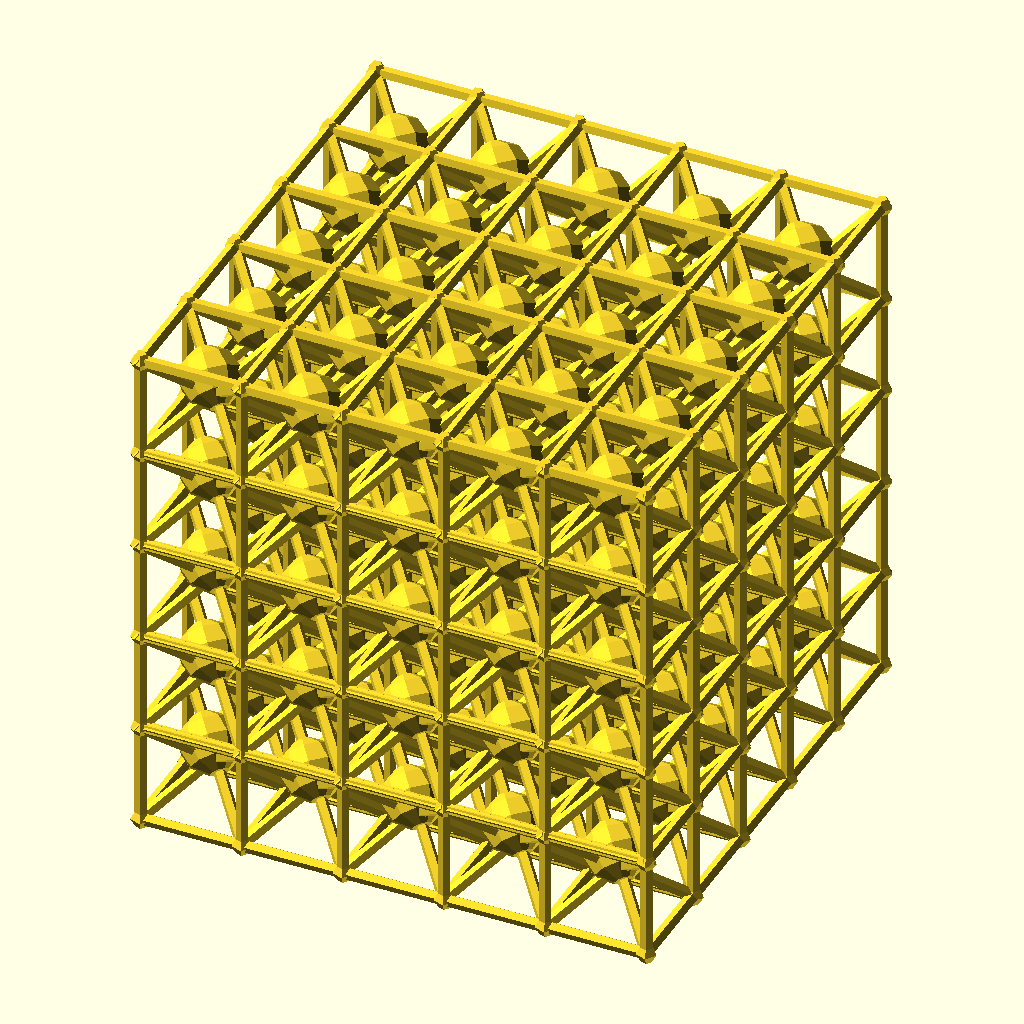
Cell 1: the model at its default parameters.
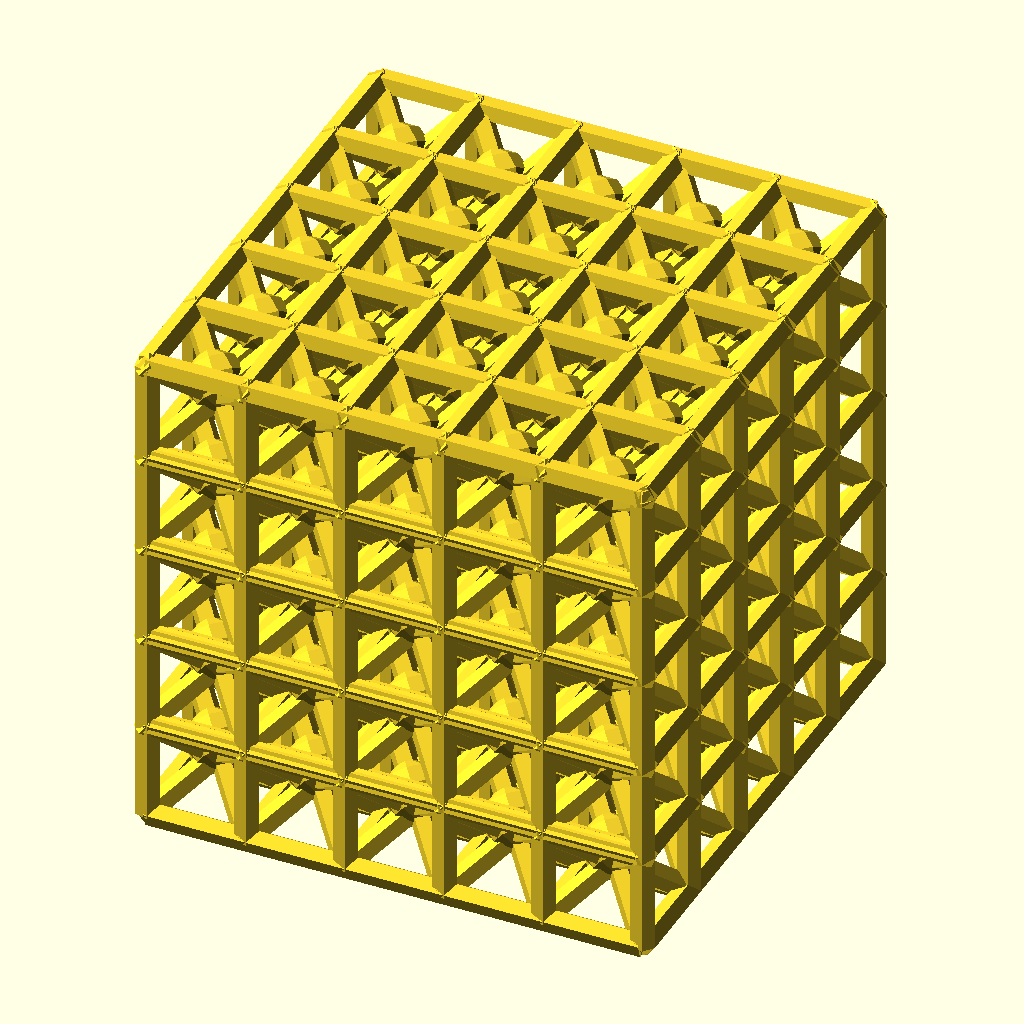
Cell 2 — a set to 1.2, the other parameters unchanged.
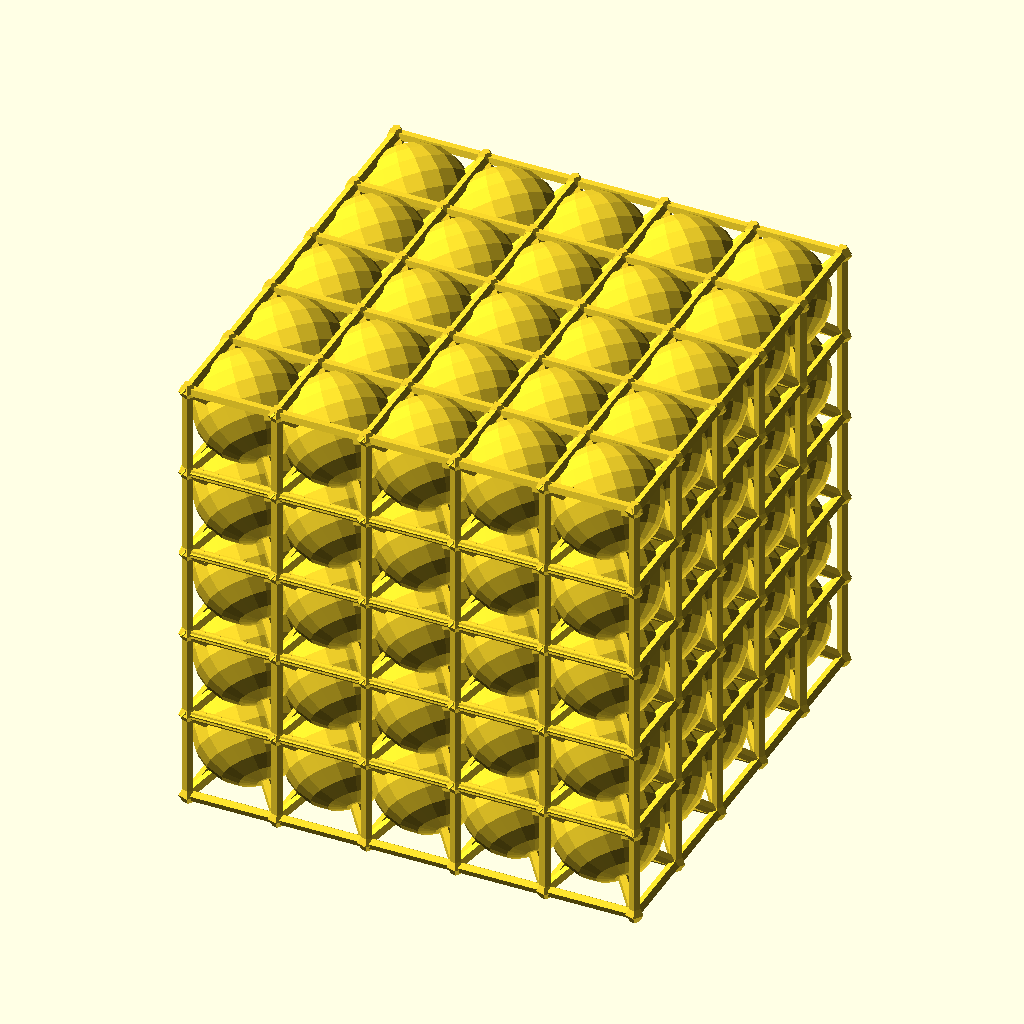
Cell 3 — b set to 6, the other parameters unchanged.
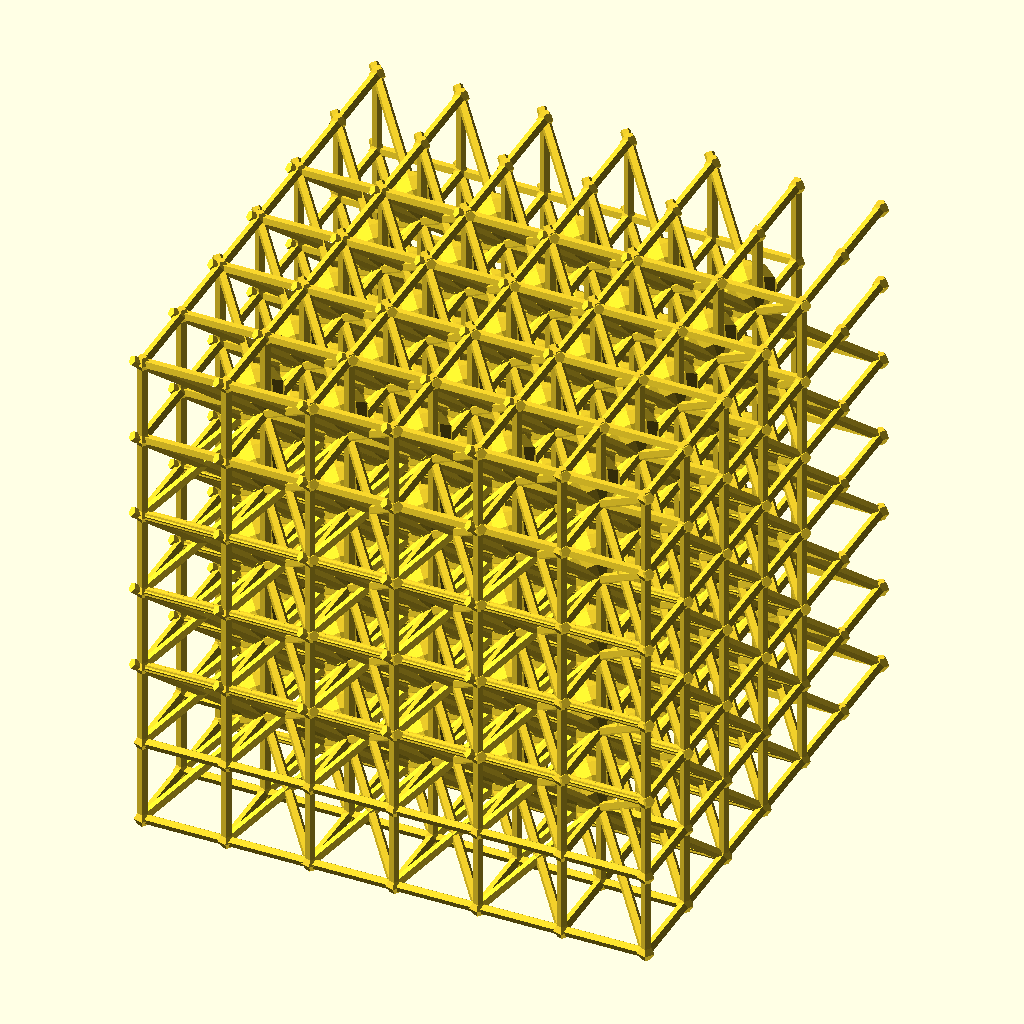
Cell 4: the same model with c = 20.
All cells are drawn from the same view direction (rotation 55°, 0°, 25°, orthographic, colour scheme Cornfield), but the view is re-fitted for each cell, so position and scale can differ between cells as well as the parameter.
Source of the model, inputs/thingiverse/files/thing-3430750/files/Hypercube-Lattice.scad:
a=0.6;//bar thickness
b=3;//ball radius
c=10;//cell length

for(i = [1 : 5]){
    for(j = [1 : 5]){
        for(k = [1 : 5]){
            translate(v=[10*i,0,0]){
                translate(v=[0,10*j,0]){
                    translate(v=[0,0,10*k]){
                    Unitcell(){}
                }
            }
        }
        }
    }
}
          
        
module Unitcell()
union(){
    

cylinder(h = c, r1 = a, r2 = a, center = true/false);
rotate(a = 90, v = [1, 0, 0]) { 
cylinder(h = c, r1 = a, r2 = a, center = true/false);}
rotate(a = 90, v = [0, 1, 0]) { 
cylinder(h = c, r1 = a, r2 = a, center = true/false);}
translate(v = [c,-c,0]) {
cylinder(h = c, r1 = a, r2 = a, center = true/false);
rotate(a = 90, v = [-1, 0, 0]) { 
cylinder(h = c, r1 = a, r2 = a, center = true/false);}
rotate(a = 90, v = [0, -1, 0]) { 
cylinder(h = c, r1 = a, r2 = a, center = true/false);}}


translate(v=[10,0,0]){
cylinder(h = c, r1 = a, r2 = a, center = true/false);
}

translate(v=[0,-c,0]){
cylinder(h = c, r1 = a, r2 = a, center = true/false);
}

rotate(a = 90, v = [1, 0, 0]) { 
    translate(v=[0,c,0]){
cylinder(h = c, r1 = a, r2 = a, center = true/false);}}

rotate(a = 90, v = [1, 0, 0]) { 
    translate(v=[c,c,0]){
cylinder(h = c, r1 = a, r2 = a, center = true/false);}}

rotate(a = 90, v = [0, 1, 0]) { 
    translate(v=[-10,0,0]){
cylinder(h = 10, r1 = a, r2 = a, center = true/false);}}

rotate(a = 90, v = [0, 1, 0]) { 
    translate(v=[-c,-c,0]){
cylinder(h = c, r1 = a, r2 = a, center = true/false);}}


sphere(r = 1);

translate(v=[c,0,0]){
sphere(r = 1);}

translate(v=[0,-c,0]){
    sphere(r = 1);}
    
translate(v=[0,0,c]){
     sphere(r = 1);}

translate(v=[c,0,c]){
sphere(r = 1);}

translate(v=[0,-c,c]){
    sphere(r = 1);}
    
translate(v=[c,-c,0]){
    sphere(r = 1);}
    
translate(v=[c,-c,c]){
     sphere(r = 1);}
    
translate(v=[0,-c,0]){
rotate(a = 45, v = [0,0, 1]){
    rotate(a = 55, v = [0,1, 0]){
cylinder(h = 18, r1 = a, r2 = a, center = true/false);
}
}
}

translate(v=[0,0,0]){
rotate(a = 45, v = [0,0, 1]){
    rotate(a = 55, v = [1,0, 0]){
cylinder(h = 1.8*c, r1 = a, r2 = a, center = true/false);
}
}
}

translate(v=[c,0,0]){
rotate(a = 45, v = [0,0, 1]){
    rotate(a = 55, v = [0,-1, 0]){
cylinder(h = 1.8*c, r1 = a, r2 = a, center = true/false);
}
}
}

translate(v=[c,-c,0]){
rotate(a = 45, v = [0,0, 1]){
    rotate(a = 55, v = [-1,0, 0]){
cylinder(h = 1.8*c, r1 = a, r2 = a, center = true/false);
  
translate(v=[0,0,c]){
sphere(r = b);
}
    }
}
}
}
Parameter table extracted from the source (name, type, default, range or options):
a: number, default 0.6
b: number, default 3
c: number, default 10
